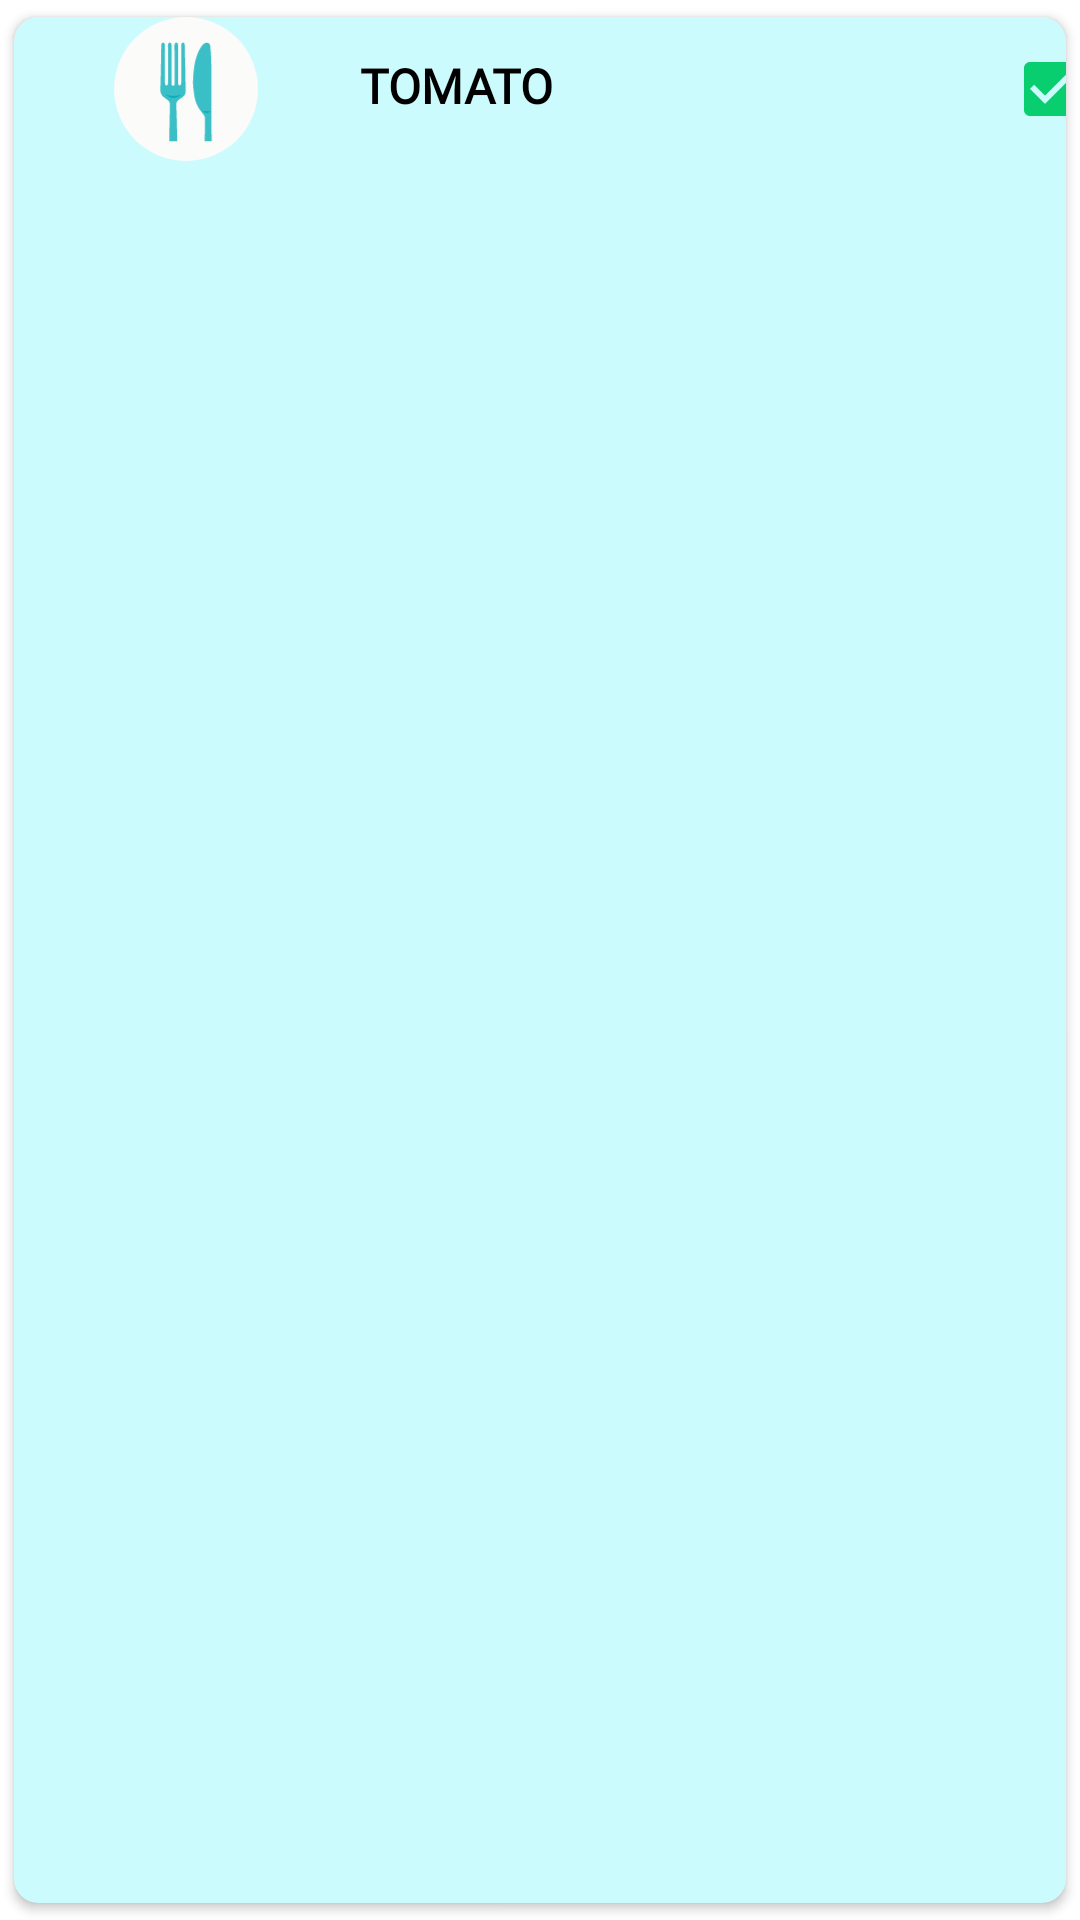

Produce the Android XML layout that renders to this screen, including the resource entries it uses.
<!-- AndroidManifest.xml: application theme Theme.EatsEase -->
<!-- res/layout/checkbox_item.xml -->
<?xml version="1.0" encoding="utf-8"?>
<androidx.cardview.widget.CardView xmlns:android="http://schemas.android.com/apk/res/android"
    xmlns:app="http://schemas.android.com/apk/res-auto"
    android:layout_width="match_parent"
    android:layout_height="60dp"
    android:layout_marginLeft="8dp"
    android:layout_marginRight="8dp"
    android:background="@color/cardview_background"
    android:elevation="16dp"
    app:cardBackgroundColor="@color/item_background"
    app:cardCornerRadius="8dp"
    app:cardUseCompatPadding="true">

    <LinearLayout
        android:layout_width="match_parent"
        android:layout_height="wrap_content"
        android:orientation="horizontal">

        <ImageView
        android:id="@+id/Foto_Ingredients"
        android:layout_width="115dp"
        android:layout_height="match_parent"
        android:adjustViewBounds="true"
        android:scaleType="centerInside"
        android:src="@drawable/svg_layer4" />

        <TextView
            android:id="@+id/name_ingrediente"
            android:layout_width="wrap_content"
            android:layout_height="wrap_content"
            android:layout_marginTop="12dp"
            android:layout_marginRight="150dp"
            android:textAlignment="center"
            android:text="TOMATO"
            android:textSize="@dimen/medium_gap"
            android:fontFamily="@font/roboto"
            android:textStyle="bold"
            android:textColor="@color/black"
             />

        <LinearLayout
            android:layout_width="match_parent"
            android:layout_height="wrap_content"
            android:orientation="horizontal">

            <CheckBox
                android:id="@+id/Checkbox_Ingredients"
                android:layout_width="wrap_content"
                android:layout_height="wrap_content"
                android:checked="true"
                style="@style/AppCheckBox" />

        </LinearLayout>

    </LinearLayout>

</androidx.cardview.widget.CardView>
<!-- resources referenced by this layout -->
<resources>
  <color name="black">#FF000000</color>
  <color name="cardview_background">#FFE5D0E3</color>
  <color name="item_background">#FFCCFBFE</color>
  <dimen name="medium_gap">16dp</dimen>
  <!-- drawable svg_layer4: vector/xml drawable (drawable, 4211 chars, omitted) -->
  <style name="AppCheckBox" parent="Widget.AppCompat.CompoundButton.CheckBox">
          <item name="android:buttonTint">@drawable/checkbox_color_selector</item>
      </style>
  <style name="Theme.EatsEase" parent="Theme.MaterialComponents.DayNight.DarkActionBar">
          
          <item name="colorPrimary">@color/categories_button_color</item>
          <item name="colorPrimaryVariant">@color/categories_button_color</item>
          <item name="colorOnPrimary">@color/white</item>
          
          <item name="colorSecondary">@color/item_background</item>
          <item name="colorSecondaryVariant">@color/item_background</item>
          <item name="colorOnSecondary">@color/black</item>
          
          <item name="android:statusBarColor">?attr/colorPrimaryVariant</item>
          <item name="actionBarSize">1dp</item>
          
      </style>
  <!-- drawable checkbox_color_selector (drawable) -->
  <?xml version="1.0" encoding="utf-8"?>
  <selector xmlns:android="http://schemas.android.com/apk/res/android">
      <item android:state_checked="true" android:color="@color/verdeapp" />
      <item android:state_checked="false" android:color="@color/white" />
      <item android:color="@color/white" />
  </selector>
  <color name="categories_button_color">#FF08CE6F</color>
  <color name="white">#FFFFFFFF</color>
  <color name="verdeapp">#08CE6F</color>
</resources>
